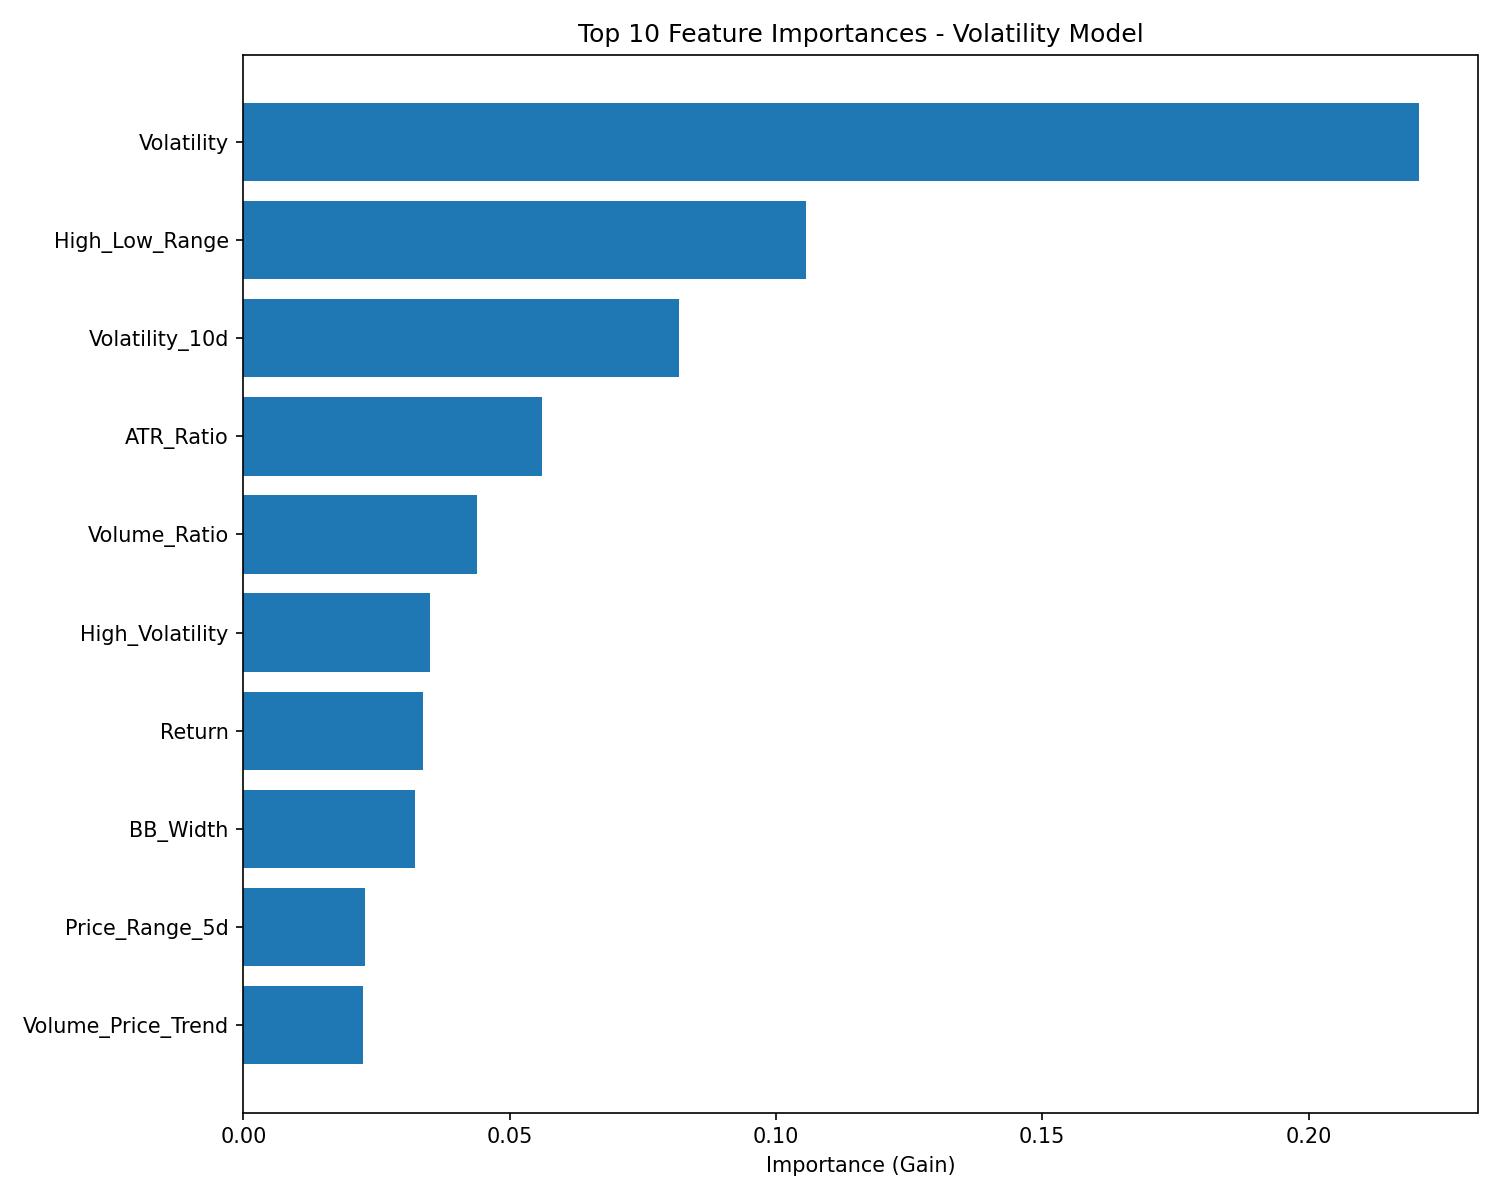

The file beside this chart, header and first rows:
feature, gain, weight, cover
Volatility, 0.2207, 299.0, 1674
High_Low_Range, 0.1057, 150.0, 1180
Volatility_10d, 0.08185, 74.0, 532
ATR_Ratio, 0.05601, 178.0, 1599
Volume_Ratio, 0.04388, 251.0, 1120
High_Volatility, 0.03511, 31.0, 599.7
Return, 0.03379, 334.0, 1263
BB_Width, 0.0322, 91.0, 932.7
Price_Range_5d, 0.02284, 97.0, 661.7
Volume_Price_Trend, 0.02247, 140.0, 832.7
Volatility_Regime, 0.02207, 9.0, 1047
Price_vs_MA10, 0.02106, 130.0, 645
Volatility_20d, 0.02104, 58.0, 651.6
Encoded_Ticker, 0.01937, 8.0, 658.8
MA10, 0.01777, 56.0, 589.8
Trend_5d, 0.01728, 76.0, 519
Momentum, 0.01692, 50.0, 413.3
Stoch_D, 0.01662, 62.0, 220.9
Volatility_Ratio, 0.01549, 96.0, 535.1
Stoch_K, 0.01425, 55.0, 435.7
MACD, 0.01418, 58.0, 613.4
MA50, 0.01417, 25.0, 515.9
Trend_10d, 0.01407, 61.0, 546.1
Williams_R, 0.01362, 18.0, 437.9
Price_vs_MA50, 0.01345, 61.0, 958.2
MA_Ratio, 0.01326, 46.0, 667.9
BB_Position, 0.01302, 47.0, 479.2
MACD_Signal, 0.01216, 47.0, 1198
MACD_Histogram, 0.01197, 42.0, 488.4
RSI, 0.01188, 26.0, 288.2
OBV, 0.01177, 47.0, 524.7
Trend_20d, 0.01039, 56.0, 907.2
Low_Volatility, 0.009702, 2.0, 783.0
